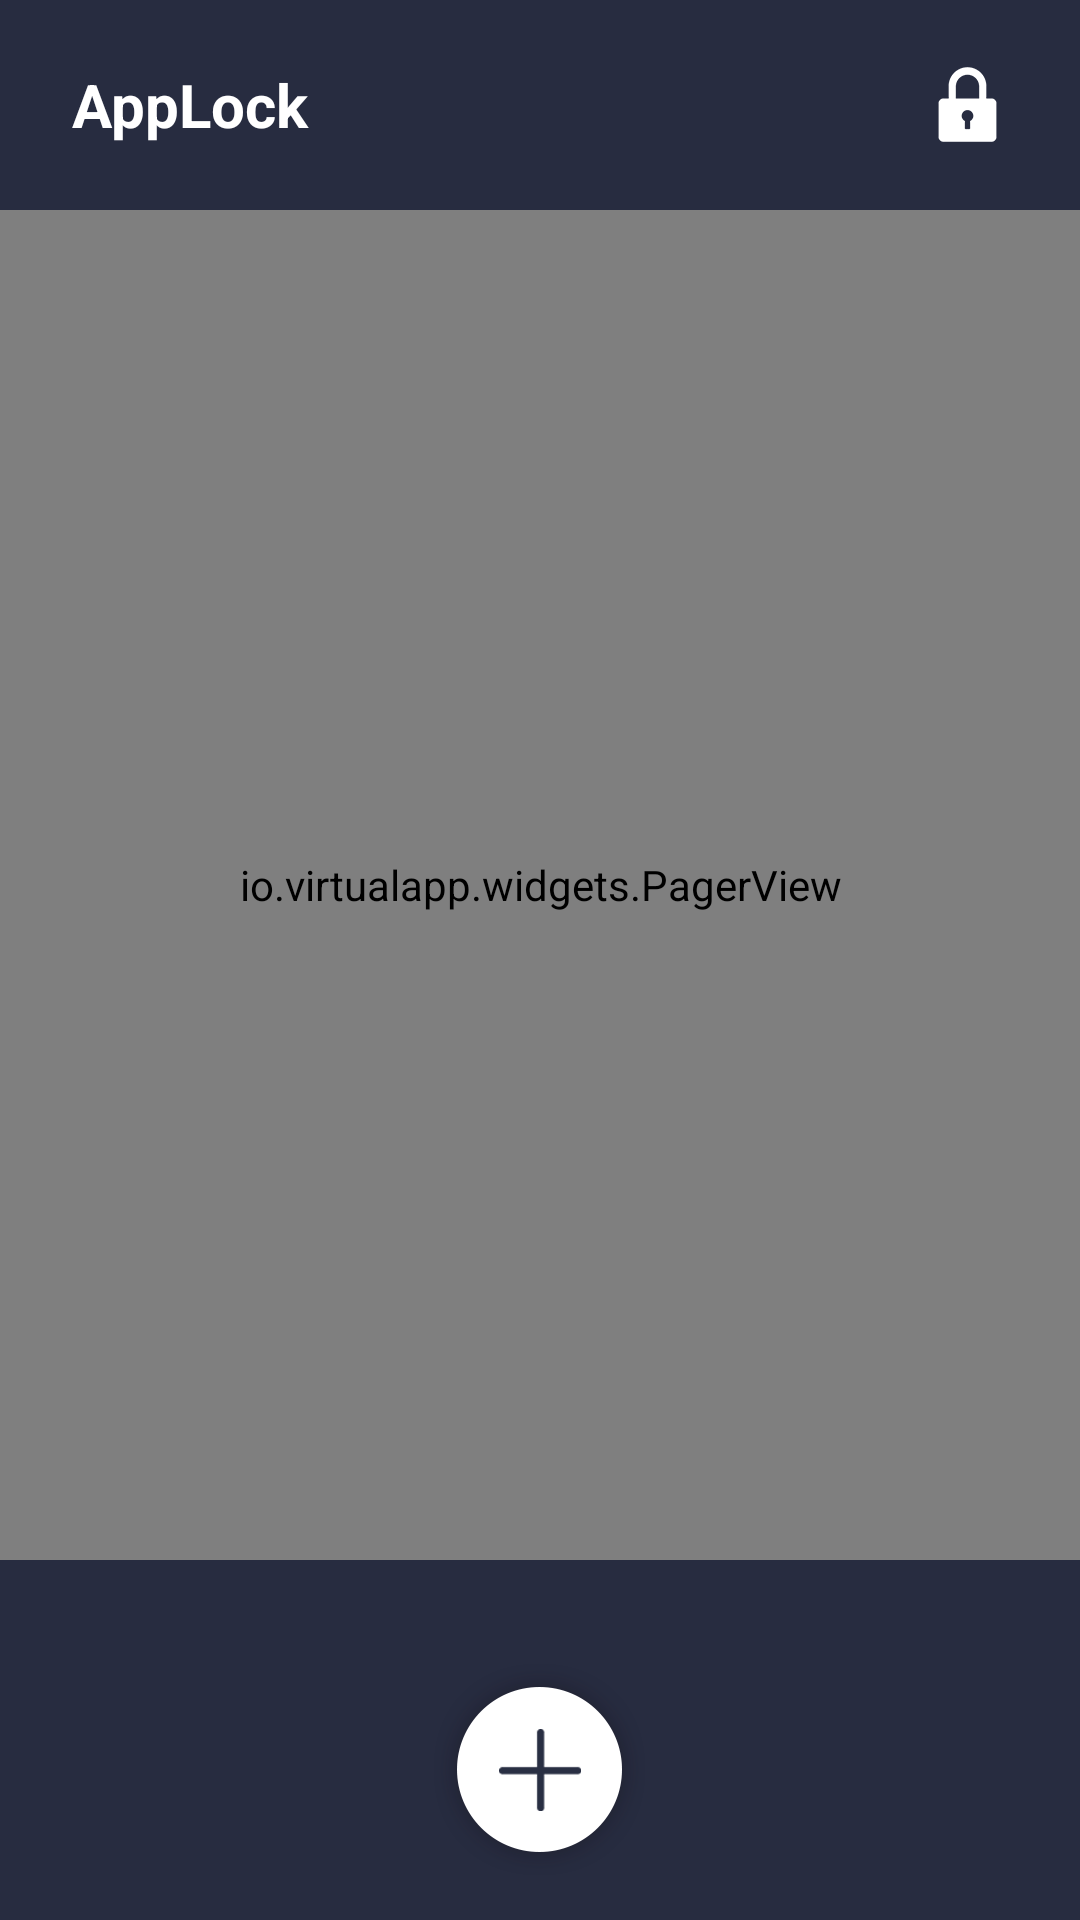

Reconstruct the res/layout file that produces this screen, plus the resources it refers to.
<!-- AndroidManifest.xml: application theme AppTheme -->
<!-- res/layout/ivy_privacy_space_activity_home.xml -->
<?xml version="1.0" encoding="utf-8"?>
<LinearLayout xmlns:android="http://schemas.android.com/apk/res/android"
    android:layout_width="match_parent"
    android:layout_height="match_parent"
    android:background="@color/ivy_privacy_space_colorBg"
    android:orientation="vertical">

    <LinearLayout
        android:layout_width="match_parent"
        android:layout_height="70dp"
        android:gravity="center_vertical"
        android:orientation="horizontal"
        android:paddingLeft="24dp"
        android:paddingRight="17dp">

        <TextView
            android:layout_width="wrap_content"
            android:layout_height="wrap_content"
            android:text="@string/ivy_privacy_space_app_name"
            android:textColor="@android:color/white"
            android:textSize="20sp"
            android:textStyle="bold" />

        <View
            android:layout_width="0dp"
            android:layout_height="wrap_content"
            android:layout_weight="1" />

        <LinearLayout
            android:id="@+id/user_icon"
            android:layout_width="wrap_content"
            android:layout_height="wrap_content"
            android:background="@drawable/click_btn"
            android:padding="7dp">

            <ImageView
                android:layout_width="wrap_content"
                android:layout_height="wrap_content"
                android:src="@drawable/ivy_privacy_space_lock_outline_black" />

        </LinearLayout>
    </LinearLayout>

    <RelativeLayout
        android:id="@+id/layout_comments"
        android:layout_width="match_parent"
        android:layout_height="wrap_content"
        android:layout_marginLeft="5dp"
        android:layout_marginRight="5dp"
        android:background="@android:color/white"
        android:visibility="gone">

        <ImageView
            android:id="@+id/scan_result_icon"
            style="@style/ScanResultIcon"
            android:src="@drawable/scan_result_rate" />

        <TextView
            android:id="@+id/title"
            style="@style/ScanResultTitle"
            android:text="@string/scan_result_rate_title" />

        <TextView
            android:id="@+id/scan_result_desc"
            style="@style/ScanResultDesc"
            android:layout_below="@id/title"
            android:text="@string/scan_result_rate_des" />

        <LinearLayout
            android:id="@+id/rate_close"
            android:layout_width="25dp"
            android:layout_height="25dp"
            android:layout_alignParentRight="true"
            android:layout_marginRight="6dp"
            android:layout_marginTop="6dp"
            android:gravity="center_horizontal|center_vertical">

            <ImageButton
                android:layout_width="wrap_content"
                android:layout_height="wrap_content"
                android:background="@drawable/rate_close" />

        </LinearLayout>

        <LinearLayout
            android:id="@+id/two_button"
            android:layout_width="wrap_content"
            android:layout_height="wrap_content"
            android:layout_below="@+id/scan_result_desc"
            android:layout_centerHorizontal="true"
            android:layout_marginTop="5dp"
            android:orientation="horizontal">

            <Button
                android:id="@+id/rate_good"
                android:layout_width="110dp"
                android:layout_height="38dp"
                android:background="@drawable/rate_good"
                android:text="@string/scan_result_rate_good"
                android:textColor="@color/white_87" />

            <Button
                android:id="@+id/rate_bad"
                android:layout_width="110dp"
                android:layout_height="38dp"
                android:layout_marginLeft="34dp"
                android:background="@drawable/rate_bad"
                android:text="@string/scan_result_rate_bad"
                android:textColor="@color/white_87" />

        </LinearLayout>

        <View
            android:layout_width="match_parent"
            android:layout_height="16dp"
            android:layout_below="@id/two_button"></View>

        <Button
            android:id="@+id/scan_result_resolve"
            android:layout_width="match_parent"
            android:layout_height="104px"
            android:fontFamily="sans-serif"
            android:text="@string/sidebar_rate"
            android:textColor="@color/scan_result_button_text"
            android:textSize="16sp"
            android:visibility="gone" />
    </RelativeLayout>

    <FrameLayout
        android:layout_width="match_parent"
        android:layout_height="match_parent"
        android:layout_weight="1">

        <io.virtualapp.widgets.PagerView
            android:id="@+id/home_launcher"
            android:layout_width="match_parent"
            android:layout_height="match_parent" />

        <ProgressBar
            android:id="@+id/pb_loading_app"
            android:layout_width="wrap_content"
            android:layout_height="wrap_content"
            android:layout_gravity="center" />

    </FrameLayout>

    <LinearLayout
        android:id="@+id/tiaozhuan"
        android:layout_width="wrap_content"
        android:layout_height="15dp"
        android:layout_gravity="center"
        android:layout_marginTop="5dp"
        android:gravity="center_vertical"
        android:orientation="horizontal"></LinearLayout>

    <LinearLayout
        android:id="@+id/bottom_layout"
        android:layout_width="match_parent"
        android:layout_height="100dp">

        <LinearLayout
            android:id="@+id/layout_home_create_shortcut"
            android:layout_width="0dp"
            android:layout_height="match_parent"
            android:layout_weight="1"
            android:gravity="center">

            <ImageView
                android:id="@+id/home_create_shortcut"
                android:layout_width="wrap_content"
                android:layout_height="wrap_content"
                android:layout_gravity="center"
                android:src="@drawable/ivy_privacy_space_create_shortcut"
                android:visibility="gone" />

        </LinearLayout>

        <LinearLayout
            android:id="@+id/layout_home_fab"
            android:layout_width="0dp"
            android:layout_height="match_parent"
            android:layout_gravity="center"
            android:layout_weight="1"
            android:gravity="center">

            <ImageView
                android:id="@+id/home_fab"
                android:layout_width="wrap_content"
                android:layout_height="wrap_content"
                android:layout_gravity="center"
                android:src="@drawable/ivy_privacy_space_click_add_btn" />

        </LinearLayout>

        <LinearLayout
            android:layout_width="0dp"
            android:layout_height="match_parent"
            android:layout_gravity="center"
            android:layout_weight="1"
            android:gravity="center">

            <ImageView
                android:id="@+id/ivy_privacy_space_home_del"
                android:layout_width="wrap_content"
                android:layout_height="wrap_content"
                android:layout_gravity="center"
                android:src="@drawable/ivy_privacy_space_crash"
                android:visibility="gone" />

        </LinearLayout>

    </LinearLayout>


</LinearLayout>
<!-- resources referenced by this layout -->
<resources>
  <color name="ivy_privacy_space_colorBg">#272c40</color>
  <color name="scan_result_button_text">#33a638</color>
  <color name="white_87">#deffffff</color>
  <!-- drawable click_btn (drawable) -->
  <?xml version="1.0" encoding="UTF-8"?>
  <selector xmlns:android="http://schemas.android.com/apk/res/android">
  
      <item android:state_pressed="true">
          <shape android:shape="rectangle">
              <solid android:color="#4c000000" />
          </shape>
      </item>
  
      <item>
          <shape android:shape="rectangle">
              <solid android:color="@color/ivy_privacy_space_transparent" />
          </shape>
      </item>
  
  </selector>
  <!-- drawable ivy_privacy_space_click_add_btn (drawable) -->
  <?xml version="1.0" encoding="utf-8"?>
  <selector xmlns:android="http://schemas.android.com/apk/res/android">
      <item android:drawable="@drawable/ivy_privacy_space_add_press" android:state_pressed="true" />
      <item android:drawable="@drawable/ivy_privacy_space_add" android:state_pressed="false" />
      <item android:drawable="@drawable/ivy_privacy_space_add" />
  </selector>
  <!-- drawable ivy_privacy_space_crash: png bitmap (drawable-xxhdpi, 2338 bytes) -->
  <!-- drawable ivy_privacy_space_create_shortcut: png bitmap (drawable-xxhdpi, 2940 bytes) -->
  <!-- drawable ivy_privacy_space_lock_outline_black: png bitmap (drawable-xxhdpi, 1941 bytes) -->
  <!-- drawable rate_bad: png bitmap (drawable-xxhdpi, 951 bytes) -->
  <!-- drawable rate_close: png bitmap (drawable-xxhdpi, 240 bytes) -->
  <!-- drawable rate_good: png bitmap (drawable-xxhdpi, 952 bytes) -->
  <!-- drawable scan_result_rate: png bitmap (drawable-xxhdpi, 2307 bytes) -->
  <string name="ivy_privacy_space_app_name">AppLock</string>
  <string name="scan_result_rate_bad">BAD</string>
  <string name="scan_result_rate_des">If you like us, please give us a 5-star-rating.</string>
  <string name="scan_result_rate_good">GOOD</string>
  <string name="scan_result_rate_title">Rate Applock</string>
  <string name="sidebar_rate">5-Stars-Rating</string>
  <style name="ScanResultDesc" parent="ScanResultTitle">
          <item name="android:textColor">#c1c1c1</item>
          <item name="android:textSize">12sp</item>
          <item name="android:layout_marginTop">0px</item>
      </style>
  <style name="ScanResultIcon">
          <item name="android:layout_width">80px</item>
          <item name="android:layout_height">80px</item>
          <item name="android:layout_marginLeft">16dp</item>
          <item name="android:layout_marginTop">16dp</item>
      </style>
  <style name="ScanResultTitle">
          <item name="android:textColor">@color/black_87</item>
          <item name="android:fontFamily">sans-serif</item>
          <item name="android:textSize">14sp</item>
          <item name="android:layout_width">match_parent</item>
          <item name="android:layout_height">wrap_content</item>
          <item name="android:layout_marginLeft">144px</item>
          <item name="android:layout_marginTop">28px</item>
      </style>
  <style name="AppTheme" parent="Theme.AppCompat.Light.NoActionBar">
          
          <item name="colorPrimary">@color/ivy_privacy_space_colorPrimary</item>
          <item name="colorPrimaryDark">@color/ivy_privacy_space_colorPrimaryDark</item>
          <item name="colorAccent">@color/ivy_privacy_space_colorAccent</item>
          <item name="android:textAllCaps">false</item>
      </style>
  <color name="ivy_privacy_space_transparent">#00000000</color>
  <!-- drawable ivy_privacy_space_add_press: png bitmap (drawable-xxhdpi, 10046 bytes) -->
  <!-- drawable ivy_privacy_space_add: png bitmap (drawable-xxhdpi, 9827 bytes) -->
  <color name="black_87">#636363</color>
  <color name="ivy_privacy_space_colorPrimary">#03a9f4</color>
  <color name="ivy_privacy_space_colorPrimaryDark">#0091ea</color>
  <color name="ivy_privacy_space_colorAccent">#03a9f4</color>
</resources>
